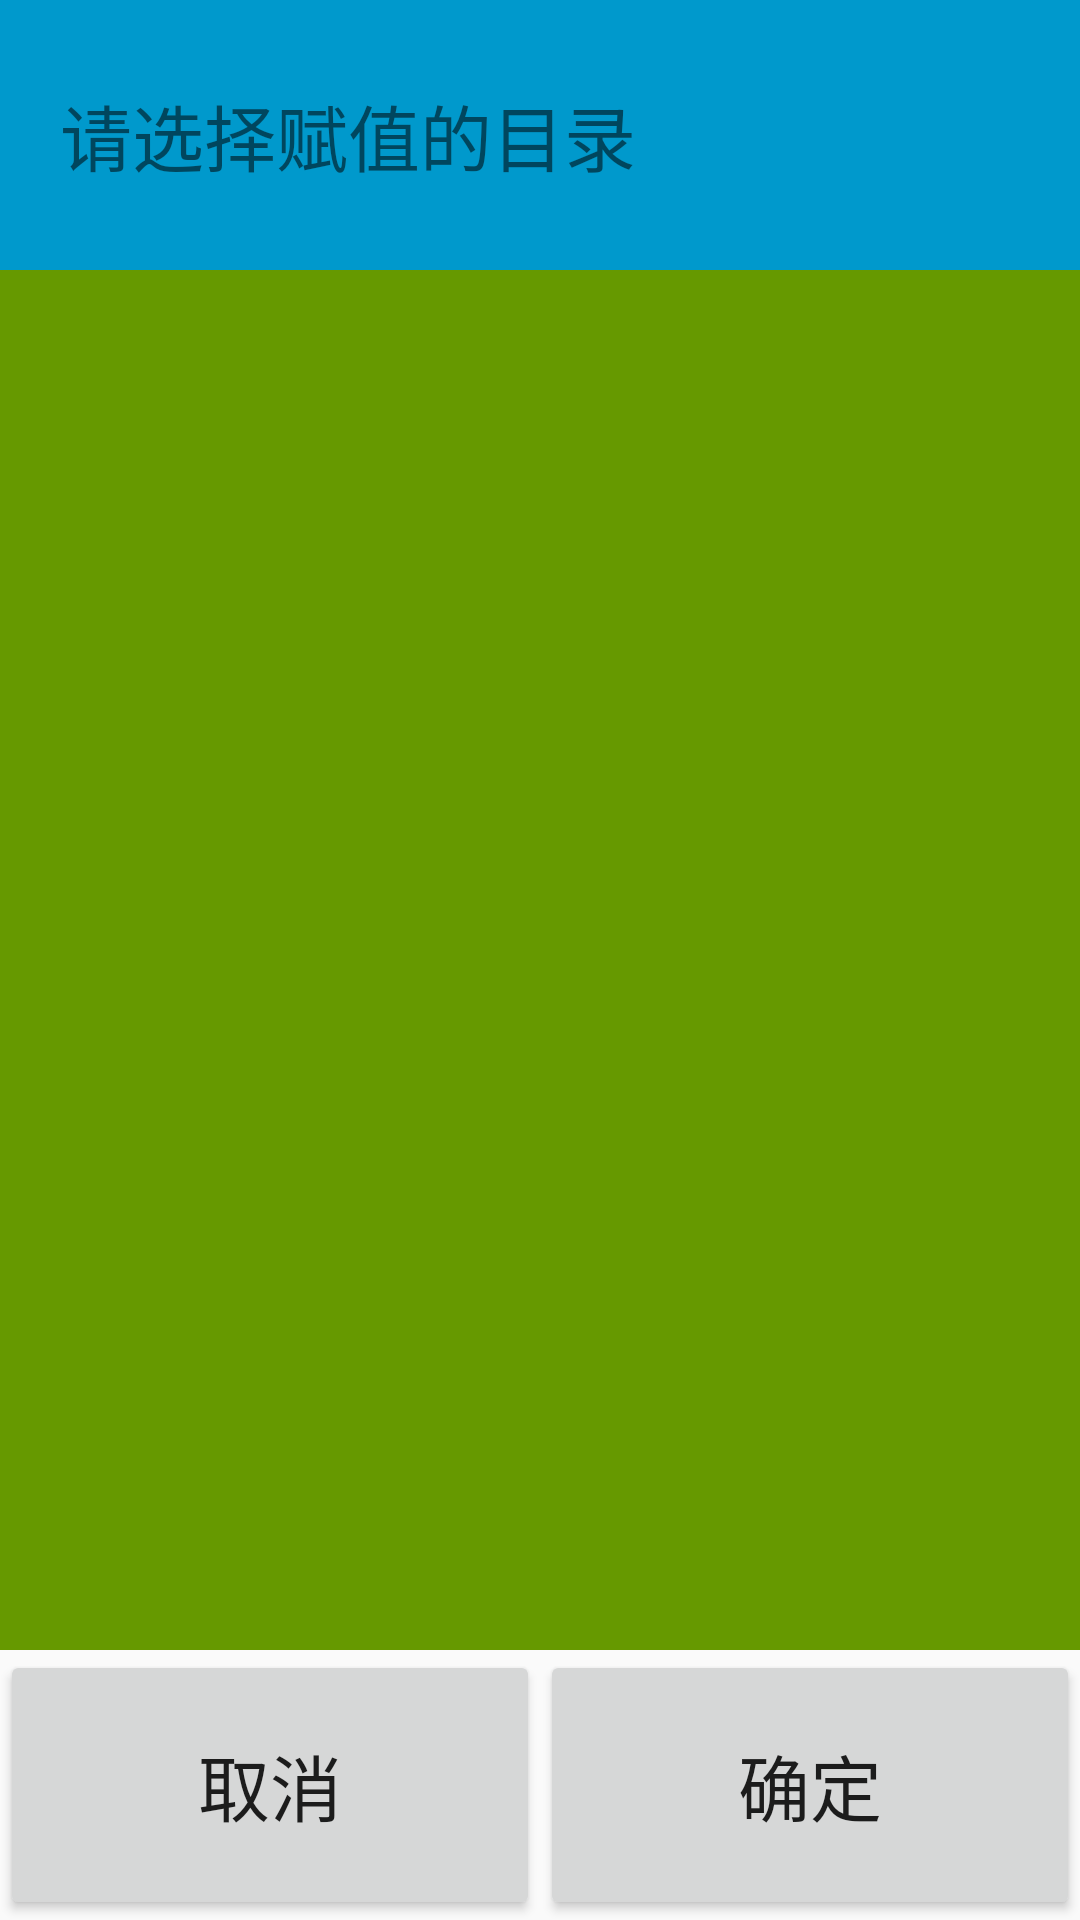

The Android layout XML behind this screen, and the referenced resources:
<!-- AndroidManifest.xml: application theme AppTheme -->
<!-- res/layout/dialog_device.xml -->
<?xml version="1.0" encoding="utf-8"?>
<LinearLayout xmlns:android="http://schemas.android.com/apk/res/android"
              android:layout_width="match_parent"
              android:layout_height="match_parent"

              android:orientation="vertical">

    <LinearLayout
        android:layout_width="match_parent"
        android:layout_height="90dp"
        android:background="@android:color/holo_blue_dark"
        android:orientation="vertical">

        <TextView
            android:layout_width="match_parent"
            android:layout_height="match_parent"
            android:layout_marginLeft="20dp"
            android:gravity="center_vertical"
            android:text="请选择赋值的目录"
            android:textSize="24sp"/>

    </LinearLayout>

    <ListView
        android:id="@+id/lv_item_devices"
        android:layout_width="match_parent"
        android:layout_height="0dp"
        android:layout_weight="1"
        android:background="@android:color/holo_green_dark"
        android:listSelector="@drawable/select_devices"/>


    <LinearLayout
        android:layout_width="match_parent"
        android:layout_height="90dp"
        android:orientation="horizontal">

        <Button
            android:id="@+id/btn_item_cancel"
            android:layout_width="0dp"
            android:layout_height="match_parent"
            android:layout_weight="1"
            android:text="取消"
            android:textSize="24sp"/>

        <Button
            android:id="@+id/btn_item_save"
            android:layout_width="0dp"
            android:layout_height="match_parent"
            android:layout_weight="1"
            android:text="确定"
            android:textSize="24sp"/>

    </LinearLayout>


</LinearLayout>
<!-- resources referenced by this layout -->
<resources>
  <!-- drawable select_devices (drawable) -->
  <?xml version="1.0" encoding="utf-8"?>
  <selector xmlns:android="http://schemas.android.com/apk/res/android">
      <item android:drawable="@color/yellow" android:state_selected="true" />
      <item android:drawable="@color/yellow" android:state_pressed="true"/>
      <item android:drawable="@color/yellow" android:state_focused="false"/>
      <item android:drawable="@android:color/transparent"/>
  </selector>
  <style name="AppTheme" parent="Theme.AppCompat.Light.DarkActionBar">
          
          <item name="colorPrimary">@color/colorPrimary</item>
          <item name="colorPrimaryDark">@color/colorPrimaryDark</item>
          <item name="colorAccent">@color/colorAccent</item>
      </style>
  <color name="yellow">#ffffff00</color>
  <color name="colorPrimary">#3F51B5</color>
  <color name="colorPrimaryDark">#303F9F</color>
  <color name="colorAccent">#FF4081</color>
</resources>
